Dataset: pattern-recognition (GitHub, your-senpaii/pattern-recognition). Classes: astronaut, cube, flower, guillotine.

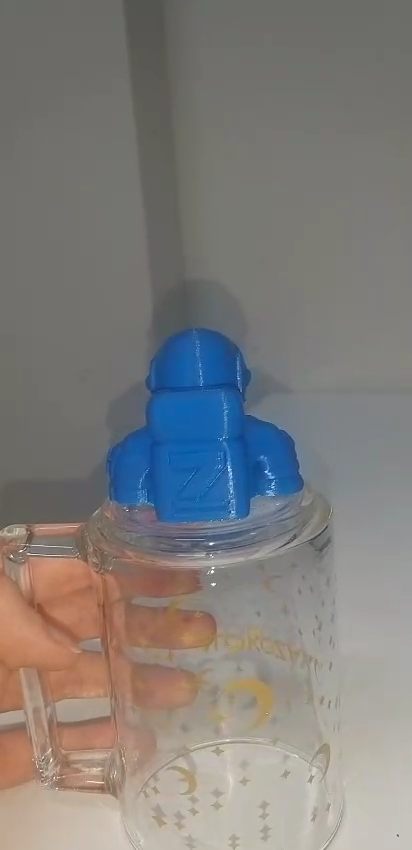
Label: astronaut

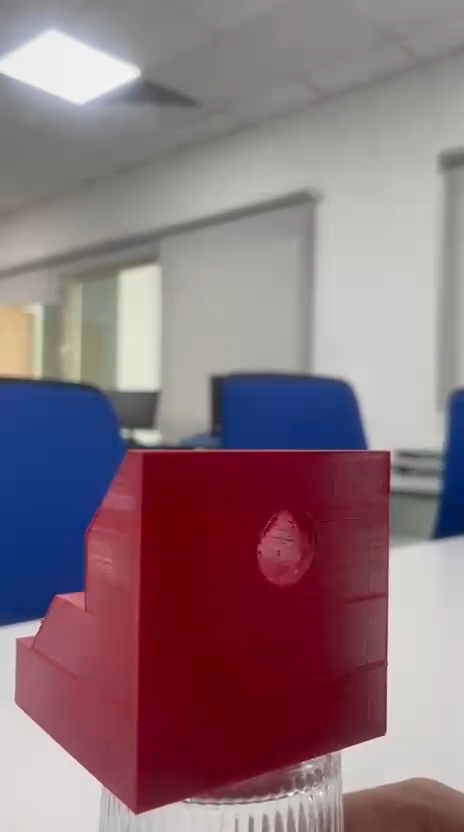
Label: guillotine

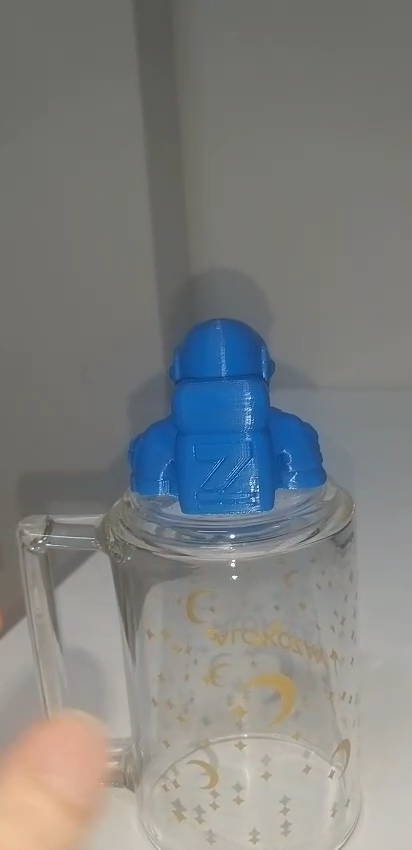
Label: astronaut

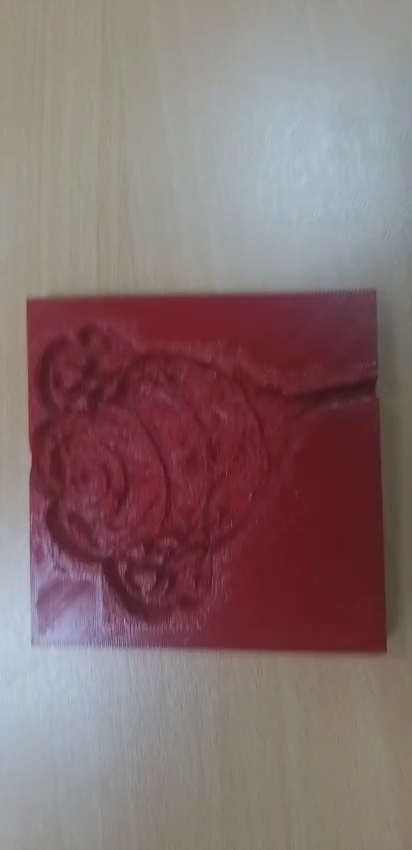
Label: flower

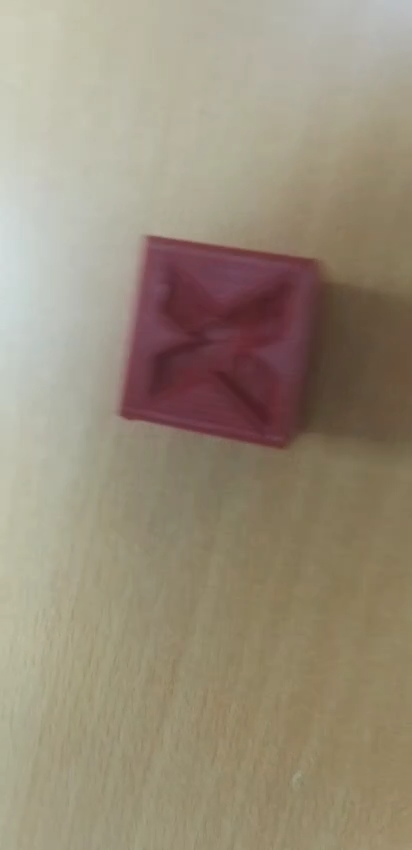
Label: cube

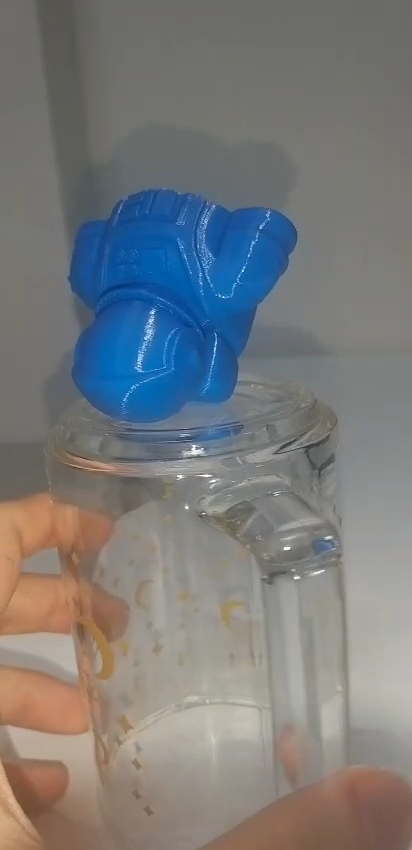
Label: astronaut
